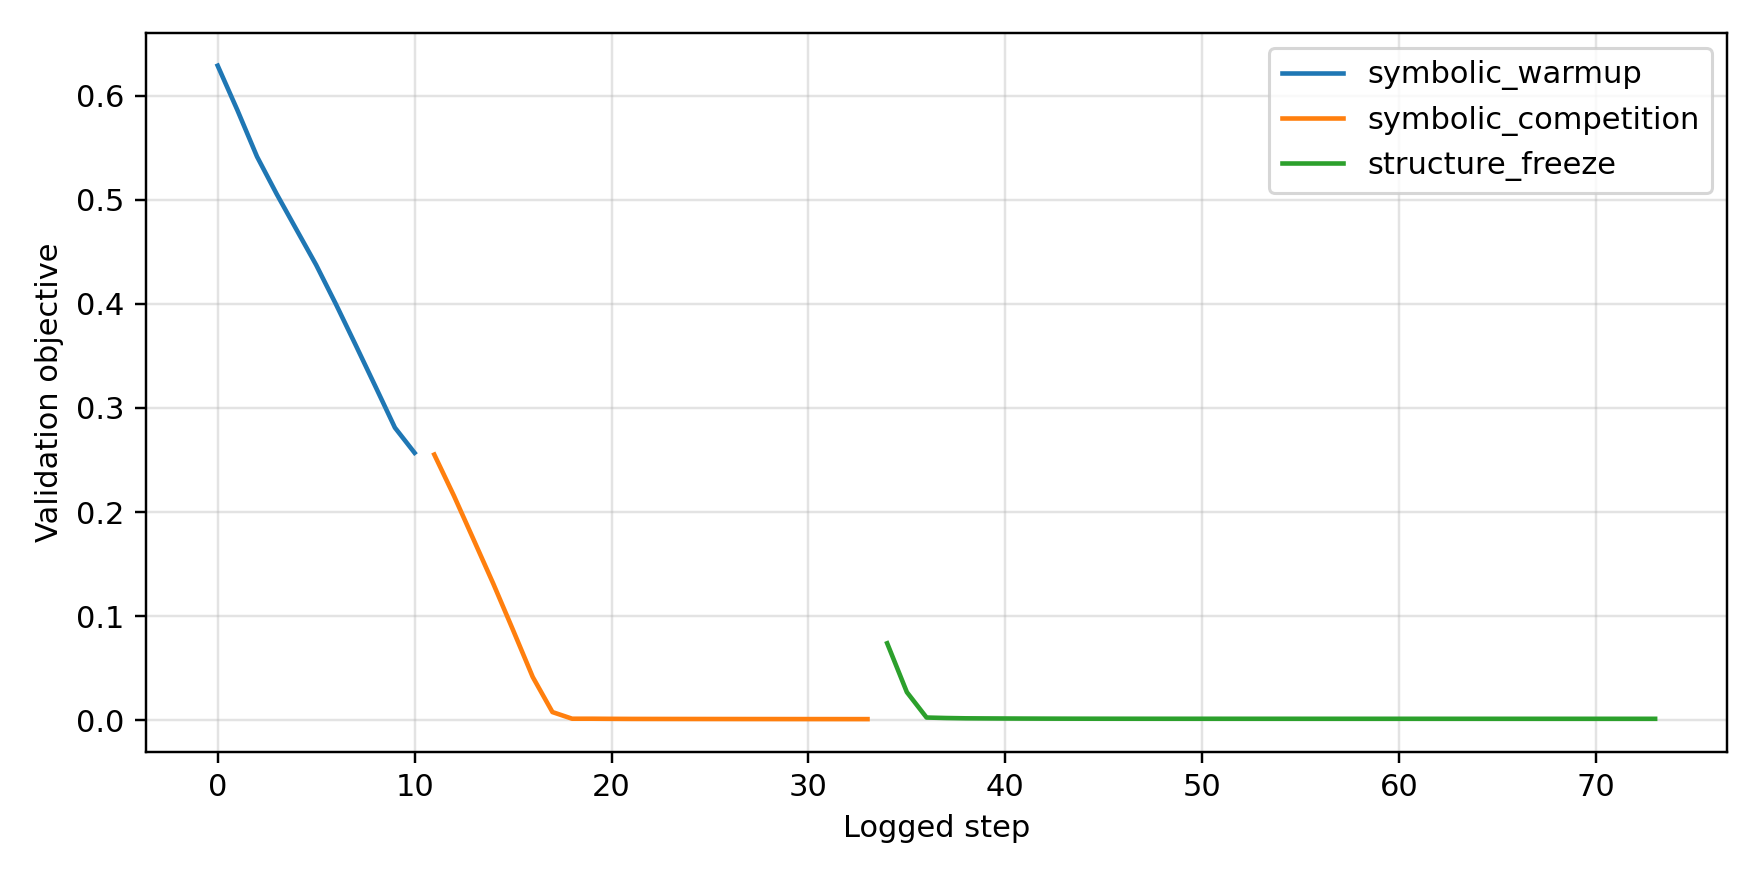

Source data for this figure (header and first rows):
stage, step, temperature, train_total, train_value, train_observed_weight, train_bayesian_distillation, train_derivative, train_curve_shape, train_kan_residual, train_complexity, train_binary, validation_total, validation_value, validation_observed_weight, validation_bayesian_distillation, validation_derivative, validation_curve_shape, validation_kan_residual, validation_complexity, validation_binary, active_terms
symbolic_warmup, 1, 2.0, 0.6378, 0.6377, 0.0, 0.6378, 0.0, 0.0, 0.02954, 0.4829, 0.2494, 0.6288, 0.6285, 0.0, 0.6288, 0.0, 0.0, 0.01396, 0.4829, 0.2494, 27
symbolic_warmup, 25, 2.0, 0.6011, 0.601, 0.0, 0.6011, 0.0, 0.0, 0.02954, 0.4843, 0.2495, 0.5862, 0.5858, 0.0, 0.5862, 0.0, 0.0, 0.01396, 0.4844, 0.2495, 27
symbolic_warmup, 50, 2.0, 0.5627, 0.5625, 0.0, 0.5627, 0.0, 0.0, 0.02954, 0.487, 0.2495, 0.5414, 0.541, 0.0, 0.5414, 0.0, 0.0, 0.01396, 0.4871, 0.2495, 27
symbolic_warmup, 75, 2.0, 0.5239, 0.5238, 0.0, 0.5239, 0.0, 0.0, 0.02954, 0.4892, 0.2496, 0.5054, 0.5051, 0.0, 0.5054, 0.0, 0.0, 0.01396, 0.4893, 0.2496, 27
symbolic_warmup, 100, 2.0, 0.4849, 0.4848, 0.0, 0.4849, 0.0, 0.0, 0.02954, 0.4914, 0.2496, 0.4714, 0.4711, 0.0, 0.4714, 0.0, 0.0, 0.01396, 0.4915, 0.2496, 27
symbolic_warmup, 125, 2.0, 0.4455, 0.4454, 0.0, 0.4455, 0.0, 0.0, 0.02954, 0.4942, 0.2496, 0.4375, 0.4371, 0.0, 0.4375, 0.0, 0.0, 0.01396, 0.4943, 0.2496, 27
symbolic_warmup, 150, 2.0, 0.4058, 0.4057, 0.0, 0.4058, 0.0, 0.0, 0.02954, 0.4973, 0.2496, 0.3999, 0.3996, 0.0, 0.3999, 0.0, 0.0, 0.01396, 0.4974, 0.2496, 27
symbolic_warmup, 175, 2.0, 0.3658, 0.3657, 0.0, 0.3658, 0.0, 0.0, 0.02954, 0.5009, 0.2495, 0.3608, 0.3604, 0.0, 0.3608, 0.0, 0.0, 0.01396, 0.501, 0.2495, 27
symbolic_warmup, 200, 2.0, 0.3254, 0.3253, 0.0, 0.3254, 0.0, 0.0, 0.02954, 0.5048, 0.2495, 0.3211, 0.3208, 0.0, 0.3211, 0.0, 0.0, 0.01396, 0.505, 0.2495, 27
symbolic_warmup, 225, 2.0, 0.2848, 0.2846, 0.0, 0.2848, 0.0, 0.0, 0.02954, 0.509, 0.2494, 0.2811, 0.2808, 0.0, 0.2811, 0.0, 0.0, 0.01396, 0.5091, 0.2494, 27
symbolic_warmup, 240, 2.0, 0.2602, 0.2601, 0.0, 0.2602, 0.0, 0.0, 0.02954, 0.5115, 0.2493, 0.2569, 0.2566, 0.0, 0.2569, 0.0, 0.0, 0.01396, 0.5117, 0.2493, 27
symbolic_competition, 1, 2.0, 0.2586, 0.2584, 0.0, 0.2586, 0.0, 0.0, 0.02954, 0.5117, 0.2493, 0.2552, 0.2549, 0.0, 0.2552, 0.0, 0.0, 0.01396, 0.5118, 0.2493, 27
symbolic_competition, 25, 1.851, 0.2186, 0.2185, 0.0, 0.2186, 0.0, 0.0, 0.02954, 0.5144, 0.2491, 0.2156, 0.2153, 0.0, 0.2156, 0.0, 0.0, 0.01396, 0.5145, 0.249, 27
symbolic_competition, 50, 1.707, 0.1761, 0.176, 0.0, 0.1761, 0.0, 0.0, 0.02954, 0.5176, 0.2487, 0.1734, 0.1731, 0.0, 0.1734, 0.0, 0.0, 0.01396, 0.5176, 0.2487, 27
symbolic_competition, 75, 1.574, 0.1326, 0.1325, 0.0, 0.1326, 0.0, 0.0, 0.02954, 0.5202, 0.2483, 0.1311, 0.1307, 0.0, 0.1311, 0.0, 0.0, 0.01396, 0.5202, 0.2483, 27
symbolic_competition, 100, 1.452, 0.08798, 0.08785, 0.0, 0.08797, 0.0, 0.0, 0.02954, 0.5218, 0.2478, 0.08666, 0.08634, 0.0, 0.08666, 0.0, 0.0, 0.01396, 0.5217, 0.2478, 27
symbolic_competition, 125, 1.339, 0.04277, 0.04268, 0.0, 0.04277, 0.0, 0.0, 0.02954, 0.5223, 0.2474, 0.04157, 0.04133, 0.0, 0.04156, 0.0, 0.0, 0.01396, 0.5223, 0.2474, 27
symbolic_competition, 150, 1.235, 0.008704, 0.008812, 0.0, 0.008696, 0.0, 0.0, 0.02954, 0.5233, 0.2468, 0.007884, 0.007924, 0.0, 0.007876, 0.0, 0.0, 0.01396, 0.5232, 0.2468, 27
symbolic_competition, 175, 1.139, 0.001994, 0.002158, 0.0, 0.001986, 0.0, 0.0, 0.02954, 0.5233, 0.2463, 0.001498, 0.001679, 0.0, 0.00149, 0.0, 0.0, 0.01396, 0.5232, 0.2463, 27
symbolic_competition, 200, 1.051, 0.002003, 0.002179, 0.0, 0.001995, 0.0, 0.0, 0.02954, 0.5232, 0.2457, 0.001499, 0.001705, 0.0, 0.001491, 0.0, 0.0, 0.01396, 0.5231, 0.2457, 27
symbolic_competition, 225, 0.9693, 0.001841, 0.002011, 0.0, 0.001833, 0.0, 0.0, 0.02954, 0.5231, 0.2452, 0.001387, 0.001582, 0.0, 0.001379, 0.0, 0.0, 0.01396, 0.523, 0.2452, 27
symbolic_competition, 250, 0.894, 0.00171, 0.001877, 0.0, 0.001702, 0.0, 0.0, 0.02954, 0.523, 0.2446, 0.001308, 0.001495, 0.0, 0.0013, 0.0, 0.0, 0.01396, 0.5229, 0.2446, 27
symbolic_competition, 275, 0.8246, 0.001638, 0.001805, 0.0, 0.00163, 0.0, 0.0, 0.02954, 0.5229, 0.2438, 0.00128, 0.001462, 0.0, 0.001273, 0.0, 0.0, 0.01396, 0.5228, 0.2438, 27
symbolic_competition, 300, 0.7605, 0.001582, 0.001746, 0.0, 0.001574, 0.0, 0.0, 0.02954, 0.5226, 0.2429, 0.001259, 0.001438, 0.0, 0.001251, 0.0, 0.0, 0.01396, 0.5225, 0.243, 27
symbolic_competition, 325, 0.7015, 0.001532, 0.001694, 0.0, 0.001524, 0.0, 0.0, 0.02954, 0.5223, 0.2419, 0.00124, 0.001417, 0.0, 0.001232, 0.0, 0.0, 0.01396, 0.5222, 0.242, 27
symbolic_competition, 350, 0.647, 0.001482, 0.001646, 0.0, 0.001474, 0.0, 0.0, 0.02954, 0.5219, 0.2408, 0.001223, 0.001398, 0.0, 0.001215, 0.0, 0.0, 0.01396, 0.5218, 0.2408, 27
symbolic_competition, 375, 0.5967, 0.001438, 0.001601, 0.0, 0.00143, 0.0, 0.0, 0.02954, 0.5213, 0.2395, 0.001205, 0.001379, 0.0, 0.001197, 0.0, 0.0, 0.01396, 0.5212, 0.2395, 27
symbolic_competition, 400, 0.5504, 0.001397, 0.001559, 0.0, 0.001389, 0.0, 0.0, 0.02954, 0.5205, 0.2379, 0.001188, 0.001361, 0.0, 0.00118, 0.0, 0.0, 0.01396, 0.5204, 0.2379, 27
symbolic_competition, 425, 0.5077, 0.001363, 0.001527, 0.0, 0.001355, 0.0, 0.0, 0.02954, 0.5196, 0.2362, 0.001177, 0.001347, 0.0, 0.001169, 0.0, 0.0, 0.01396, 0.5195, 0.2362, 27
symbolic_competition, 450, 0.4682, 0.001328, 0.001488, 0.0, 0.00132, 0.0, 0.0, 0.02954, 0.5187, 0.2342, 0.001158, 0.00133, 0.0, 0.00115, 0.0, 0.0, 0.01396, 0.5186, 0.2342, 27
symbolic_competition, 475, 0.4319, 0.001298, 0.001458, 0.0, 0.00129, 0.0, 0.0, 0.02954, 0.5178, 0.2319, 0.001146, 0.001316, 0.0, 0.001138, 0.0, 0.0, 0.01396, 0.5177, 0.232, 27
symbolic_competition, 500, 0.3983, 0.001271, 0.001432, 0.0, 0.001263, 0.0, 0.0, 0.02954, 0.5167, 0.2295, 0.001137, 0.001305, 0.0, 0.001129, 0.0, 0.0, 0.01396, 0.5166, 0.2295, 27
symbolic_competition, 525, 0.3674, 0.001246, 0.001403, 0.0, 0.001238, 0.0, 0.0, 0.02954, 0.5156, 0.2268, 0.001122, 0.00129, 0.0, 0.001114, 0.0, 0.0, 0.01396, 0.5155, 0.2268, 27
symbolic_competition, 540, 0.35, 0.001231, 0.001389, 0.0, 0.001223, 0.0, 0.0, 0.02954, 0.515, 0.2251, 0.001114, 0.001282, 0.0, 0.001107, 0.0, 0.0, 0.01396, 0.5149, 0.2251, 27
structure_freeze, 1, 0.2, 0.07609, 0.0761, 0.0, 0.07609, 0.0, 0.0, 0.02954, 0.8889, 0.0, 0.07398, 0.07387, 0.0, 0.07398, 0.0, 0.0, 0.01396, 0.8889, 0.0, 24
structure_freeze, 25, 0.2, 0.02581, 0.0257, 0.0, 0.02581, 0.0, 0.0, 0.02954, 0.8889, 0.0, 0.027, 0.02688, 0.0, 0.027, 0.0, 0.0, 0.01396, 0.8889, 0.0, 24
structure_freeze, 50, 0.2, 0.003212, 0.003348, 0.0, 0.00321, 0.0, 0.0, 0.02954, 0.8889, 0.0, 0.002634, 0.002789, 0.0, 0.002633, 0.0, 0.0, 0.01396, 0.8889, 0.0, 24
structure_freeze, 75, 0.2, 0.002456, 0.002647, 0.0, 0.002455, 0.0, 0.0, 0.02954, 0.8889, 0.0, 0.002167, 0.002363, 0.0, 0.002167, 0.0, 0.0, 0.01396, 0.8889, 0.0, 24
structure_freeze, 100, 0.2, 0.002184, 0.002353, 0.0, 0.002182, 0.0, 0.0, 0.02954, 0.8889, 0.0, 0.001884, 0.002058, 0.0, 0.001884, 0.0, 0.0, 0.01396, 0.8889, 0.0, 24
structure_freeze, 125, 0.2, 0.002073, 0.002242, 0.0, 0.002072, 0.0, 0.0, 0.02954, 0.8889, 0.0, 0.001783, 0.001959, 0.0, 0.001782, 0.0, 0.0, 0.01396, 0.8889, 0.0, 24
structure_freeze, 150, 0.2, 0.001979, 0.002147, 0.0, 0.001978, 0.0, 0.0, 0.02954, 0.8889, 0.0, 0.001699, 0.001875, 0.0, 0.001699, 0.0, 0.0, 0.01396, 0.8889, 0.0, 24
structure_freeze, 175, 0.2, 0.001903, 0.002068, 0.0, 0.001901, 0.0, 0.0, 0.02954, 0.8889, 0.0, 0.001631, 0.001806, 0.0, 0.001631, 0.0, 0.0, 0.01396, 0.8889, 0.0, 24
structure_freeze, 200, 0.2, 0.001842, 0.002006, 0.0, 0.001841, 0.0, 0.0, 0.02954, 0.8889, 0.0, 0.00158, 0.001753, 0.0, 0.001579, 0.0, 0.0, 0.01396, 0.8889, 0.0, 24
structure_freeze, 225, 0.2, 0.001795, 0.001957, 0.0, 0.001793, 0.0, 0.0, 0.02954, 0.8889, 0.0, 0.001541, 0.001714, 0.0, 0.00154, 0.0, 0.0, 0.01396, 0.8889, 0.0, 24
structure_freeze, 250, 0.2, 0.001758, 0.001919, 0.0, 0.001757, 0.0, 0.0, 0.02954, 0.8889, 0.0, 0.001513, 0.001685, 0.0, 0.001512, 0.0, 0.0, 0.01396, 0.8889, 0.0, 24
structure_freeze, 275, 0.2, 0.00173, 0.001889, 0.0, 0.001728, 0.0, 0.0, 0.02954, 0.8889, 0.0, 0.001493, 0.001664, 0.0, 0.001492, 0.0, 0.0, 0.01396, 0.8889, 0.0, 24
structure_freeze, 300, 0.2, 0.001707, 0.001866, 0.0, 0.001705, 0.0, 0.0, 0.02954, 0.8889, 0.0, 0.001479, 0.001649, 0.0, 0.001478, 0.0, 0.0, 0.01396, 0.8889, 0.0, 24
structure_freeze, 325, 0.2, 0.001689, 0.001847, 0.0, 0.001687, 0.0, 0.0, 0.02954, 0.8889, 0.0, 0.001469, 0.001638, 0.0, 0.001468, 0.0, 0.0, 0.01396, 0.8889, 0.0, 24
structure_freeze, 350, 0.2, 0.001673, 0.001831, 0.0, 0.001672, 0.0, 0.0, 0.02954, 0.8889, 0.0, 0.001462, 0.00163, 0.0, 0.001461, 0.0, 0.0, 0.01396, 0.8889, 0.0, 24
structure_freeze, 375, 0.2, 0.00166, 0.001817, 0.0, 0.001659, 0.0, 0.0, 0.02954, 0.8889, 0.0, 0.001456, 0.001624, 0.0, 0.001455, 0.0, 0.0, 0.01396, 0.8889, 0.0, 24
structure_freeze, 400, 0.2, 0.001649, 0.001805, 0.0, 0.001647, 0.0, 0.0, 0.02954, 0.8889, 0.0, 0.001452, 0.001619, 0.0, 0.001451, 0.0, 0.0, 0.01396, 0.8889, 0.0, 24
structure_freeze, 425, 0.2, 0.001638, 0.001794, 0.0, 0.001637, 0.0, 0.0, 0.02954, 0.8889, 0.0, 0.001449, 0.001615, 0.0, 0.001448, 0.0, 0.0, 0.01396, 0.8889, 0.0, 24
structure_freeze, 450, 0.2, 0.001628, 0.001784, 0.0, 0.001627, 0.0, 0.0, 0.02954, 0.8889, 0.0, 0.001446, 0.001611, 0.0, 0.001445, 0.0, 0.0, 0.01396, 0.8889, 0.0, 24
structure_freeze, 475, 0.2, 0.001619, 0.001774, 0.0, 0.001618, 0.0, 0.0, 0.02954, 0.8889, 0.0, 0.001443, 0.001608, 0.0, 0.001443, 0.0, 0.0, 0.01396, 0.8889, 0.0, 24
structure_freeze, 500, 0.2, 0.001611, 0.001766, 0.0, 0.001609, 0.0, 0.0, 0.02954, 0.8889, 0.0, 0.001441, 0.001605, 0.0, 0.00144, 0.0, 0.0, 0.01396, 0.8889, 0.0, 24
structure_freeze, 525, 0.2, 0.001603, 0.001757, 0.0, 0.001601, 0.0, 0.0, 0.02954, 0.8889, 0.0, 0.001439, 0.001602, 0.0, 0.001438, 0.0, 0.0, 0.01396, 0.8889, 0.0, 24
structure_freeze, 550, 0.2, 0.001595, 0.001749, 0.0, 0.001593, 0.0, 0.0, 0.02954, 0.8889, 0.0, 0.001437, 0.0016, 0.0, 0.001437, 0.0, 0.0, 0.01396, 0.8889, 0.0, 24
structure_freeze, 575, 0.2, 0.001588, 0.001742, 0.0, 0.001586, 0.0, 0.0, 0.02954, 0.8889, 0.0, 0.001436, 0.001597, 0.0, 0.001435, 0.0, 0.0, 0.01396, 0.8889, 0.0, 24
structure_freeze, 600, 0.2, 0.001581, 0.001735, 0.0, 0.001579, 0.0, 0.0, 0.02954, 0.8889, 0.0, 0.001434, 0.001595, 0.0, 0.001433, 0.0, 0.0, 0.01396, 0.8889, 0.0, 24
structure_freeze, 625, 0.2, 0.001574, 0.001728, 0.0, 0.001573, 0.0, 0.0, 0.02954, 0.8889, 0.0, 0.001432, 0.001593, 0.0, 0.001432, 0.0, 0.0, 0.01396, 0.8889, 0.0, 24
... 14 more rows
